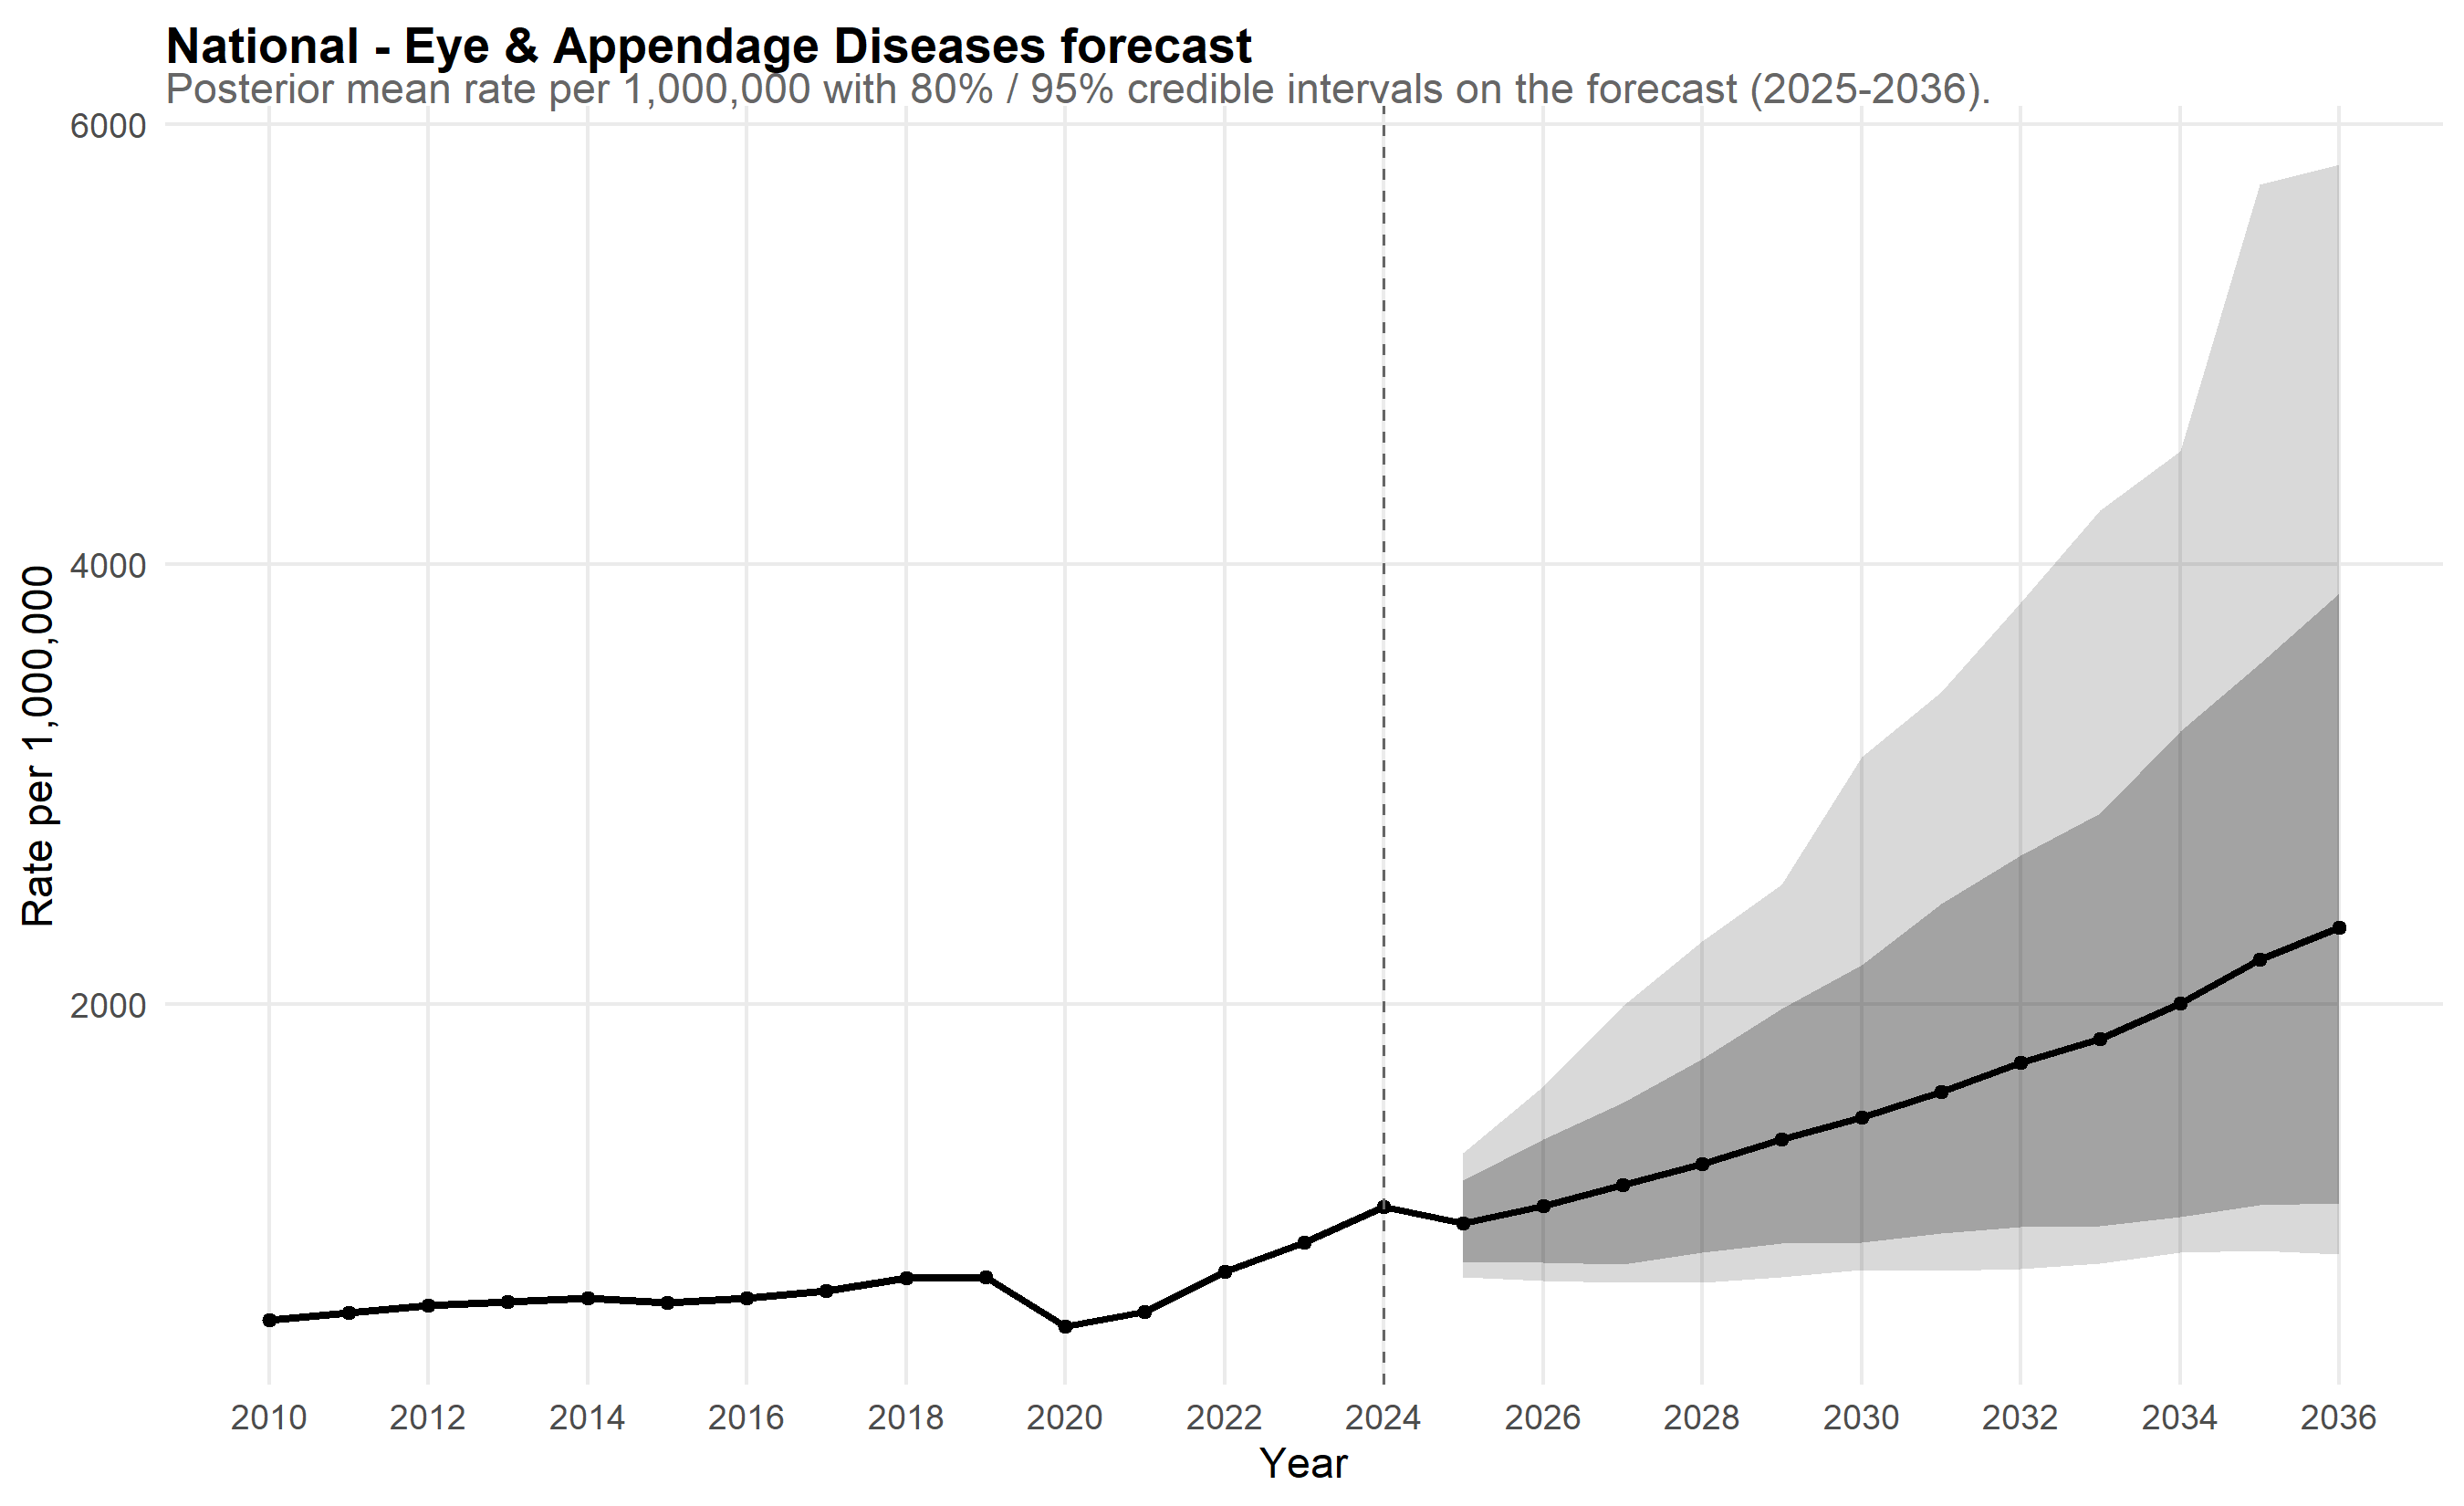

The file beside this chart, header and first rows:
scope, year, mean_rate, lo_80, hi_80, lo_95, hi_95, is_forecast, disease, disease_label
National, 2010, 565.3, 531.8, 602.1, 515.8, 624.3, FALSE, eye, Eye & Appendage Diseases
National, 2011, 597.1, 563.5, 631.8, 543.8, 657.7, FALSE, eye, Eye & Appendage Diseases
National, 2012, 633.2, 596.5, 671.5, 578.1, 687.1, FALSE, eye, Eye & Appendage Diseases
National, 2013, 648.9, 609.9, 690.5, 593, 715.9, FALSE, eye, Eye & Appendage Diseases
National, 2014, 663.7, 627.6, 707.6, 611.5, 736.9, FALSE, eye, Eye & Appendage Diseases
National, 2015, 644.6, 610.1, 681.8, 594, 707, FALSE, eye, Eye & Appendage Diseases
National, 2016, 664.3, 623.5, 710.2, 600, 743.7, FALSE, eye, Eye & Appendage Diseases
National, 2017, 697.7, 655.9, 744.1, 639.2, 774.5, FALSE, eye, Eye & Appendage Diseases
National, 2018, 757.4, 712.3, 803.5, 691.7, 827.6, FALSE, eye, Eye & Appendage Diseases
National, 2019, 757.9, 711.4, 804.1, 688.6, 833.7, FALSE, eye, Eye & Appendage Diseases
National, 2020, 535.6, 502.4, 568.6, 489.8, 591.7, FALSE, eye, Eye & Appendage Diseases
National, 2021, 604.1, 569.9, 638.5, 549.7, 665, FALSE, eye, Eye & Appendage Diseases
National, 2022, 786.4, 742.7, 832, 723.5, 860, FALSE, eye, Eye & Appendage Diseases
National, 2023, 915.4, 865.7, 968.8, 835.2, 1002, FALSE, eye, Eye & Appendage Diseases
National, 2024, 1079, 1012, 1147, 987.9, 1208, FALSE, eye, Eye & Appendage Diseases
National, 2025, 1004, 829.7, 1198, 759.4, 1325, TRUE, eye, Eye & Appendage Diseases
National, 2026, 1084, 824.2, 1385, 742.7, 1626, TRUE, eye, Eye & Appendage Diseases
National, 2027, 1178, 819.3, 1554, 735.5, 1990, TRUE, eye, Eye & Appendage Diseases
National, 2028, 1275, 871.1, 1752, 734.1, 2285, TRUE, eye, Eye & Appendage Diseases
National, 2029, 1385, 913.7, 1979, 759.5, 2543, TRUE, eye, Eye & Appendage Diseases
National, 2030, 1485, 918.5, 2178, 794.7, 3123, TRUE, eye, Eye & Appendage Diseases
National, 2031, 1604, 960.1, 2455, 790.8, 3417, TRUE, eye, Eye & Appendage Diseases
National, 2032, 1733, 989.9, 2674, 798.5, 3827, TRUE, eye, Eye & Appendage Diseases
National, 2033, 1843, 991.3, 2869, 820.6, 4245, TRUE, eye, Eye & Appendage Diseases
National, 2034, 2003, 1032, 3240, 871.2, 4516, TRUE, eye, Eye & Appendage Diseases
National, 2035, 2202, 1086, 3546, 882, 5723, TRUE, eye, Eye & Appendage Diseases
National, 2036, 2347, 1095, 3867, 862.4, 5817, TRUE, eye, Eye & Appendage Diseases
